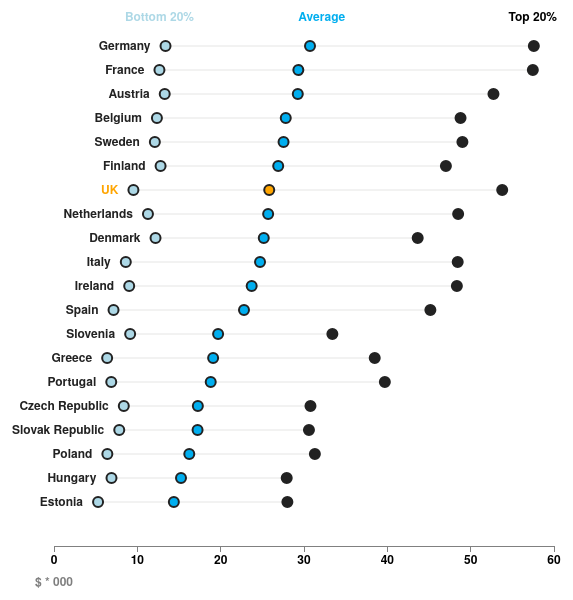
D3 v3 page, settled after 480 driven frames (8 s of simulated time); the page loaded 1 data file(s).



		d3.csv('ftdata.csv', function(data){


                var label_anchor = [data[1]];

                console.log(label_anchor);

                var h = 600;
                var w = 600;
                var padding = 50;
                var r = 5;

                var svg = d3.select('.dot')
                .append('svg')
                .attr('height', h)
                .attr('width', w)

                var xScale = d3.scale.linear()
                .domain([0, 60])
                .range([(0 + padding), (w - padding)]);

			//Define X axis
				var xAxis = d3.svg.axis()
					.scale(xScale)
					.orient("bottom")
					.ticks(5)

                var groups = svg.selectAll('g')
                	.data(data)
                	.enter()
                	.append('g')
                	.attr('transform', function(d, i){
                		return "translate(" + 0 + "," + ((i * 24) + padding) + ")";
                	})

                var groupline = groups.append('line')
                	.attr('x1', function(d){ return xScale(d.bottom)})
                	.attr('y1', 0)
                	.attr('x2', function(d){ return xScale(d.top)})
                	.attr('y2', 0)
                	.style('stroke', '#e5e5e4')
                	.attr('stroke-width', 1)

                var bottom_line = groups.append('line')
                    

                var bottom = groups.append('circle')
                	.attr('r', r)
                	.attr('fill', 'lightblue')
                	.attr('cx', function(d){ return xScale(d.bottom) })

                var top = groups.append('circle')
                	.attr('r', r)
                    .attr('fill', '#222')
                	.attr('cx', function(d){ return xScale(d.top)})

                var avg = groups.append('circle')
                	.attr('r', r)
                	.attr('fill', 
                			function(d){
                				if(d.country == "UK"){
                					return "orange"
                				}
                				else{
                					return "#00aeef"
                				}
                			}
                		)
                	.attr('cx', function(d){ return xScale(d.income)})

                var labels = groups.append('text')
                	.text(function(d){ return d.country })
                	.attr('class', 'label')
                    .attr('fill', 
                            function(d){
                                if(d.country == "UK"){
                                    return "orange"
                                }
                                else{
                                    return "#222"
                                }
                            }
                        )                	
                    .attr('y', 4)
                	.attr('x', function(d){ return xScale(d.bottom) - 15 })
                	.attr('font-size', 12)
                	.attr('text-anchor', 'end')

                var label_bottom  = svg.append('text')
                    .text('Bottom 20%')
                    .attr('fill', 'lightblue')
                    .attr('y', 25)
                    .attr('x', xScale(label_anchor[0].bottom))
                    .attr('text-anchor', 'middle')

                var label_avg  = svg.append('text')
                    .text('Average')
                    .attr('fill', '#00aeef')
                    .attr('y', 25)
                    .attr('x', xScale(label_anchor[0].income))

                var label_top  = svg.append('text')
                    .text('Top 20%')
                    .attr('fill', '#000')
                    .attr('y', 25)
                    .attr('x', xScale(label_anchor[0].top))
                    .attr('text-anchor', 'middle')

                var label_top  = svg.append('text')
                    .text('$ * 000')
                    .attr('fill', '#000')
                    .attr('y', h - 10)
                    .attr('x', 50)
                    .attr('text-anchor', 'middle')
                    .attr('opacity', 0.5)

			//Create X axis
			svg.append("g")
				.attr("class", "axis")
				.attr("transform", "translate(0," + (h - padding) + ")")
				.call(xAxis);

                
              });

		
!function(d,s,id){var js,fjs=d.getElementsByTagName(s)[0],p=/^http:/.test(d.location)?'http':'https';if(!d.getElementById(id)){js=d.createElement(s);js.id=id;js.src=p+'://platform.twitter.com/widgets.js';fjs.parentNode.insertBefore(js,fjs);}}(document, 'script', 'twitter-wjs');

### data: ftdata.csv
country, income, top, bottom
Germany, 30.72, 57.58, 13.38
France, 29.32, 57.46, 12.65
Austria, 29.26, 52.74, 13.29
Belgium, 27.81, 48.78, 12.35
Sweden, 27.55, 49.01, 12.1
Finland, 26.9, 47.03, 12.79
UK, 25.83, 53.78, 9.53
Netherlands, 25.7, 48.5, 11.27
Denmark, 25.17, 43.64, 12.18
Italy, 24.72, 48.44, 8.616
Ireland, 23.72, 48.34, 9.023
Spain, 22.8, 45.16, 7.144
Slovenia, 19.69, 33.41, 9.138
Greece, 19.09, 38.49, 6.378
Portugal, 18.81, 39.7, 6.87
Czech Republic, 17.26, 30.78, 8.376
Slovak Republic, 17.23, 30.59, 7.83
Poland, 16.23, 31.3, 6.403
Hungary, 15.24, 27.93, 6.899
Estonia, 14.38, 28.01, 5.287